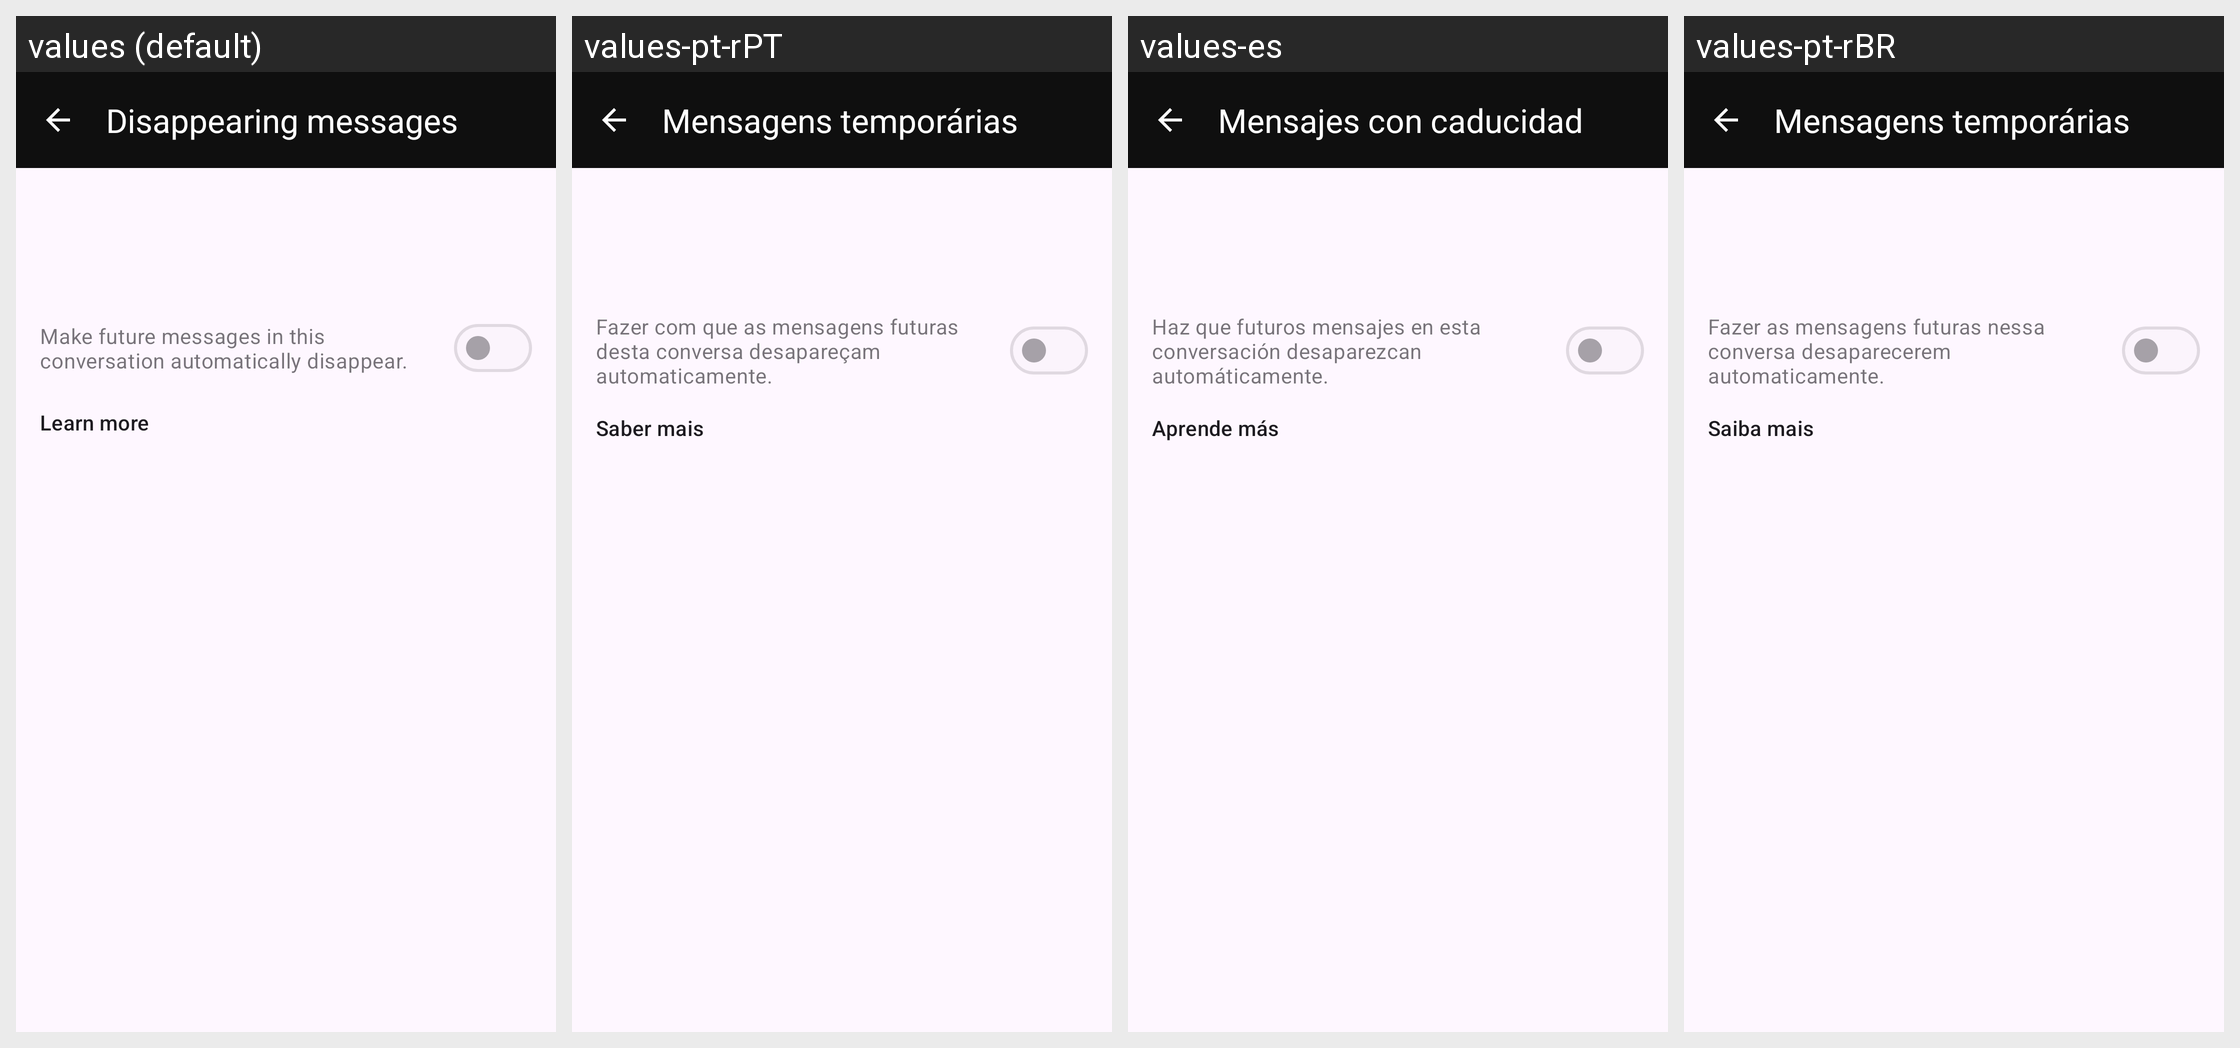

Translations of the strings shown on this Android screen, per locale in the grid:
Android screen res/layout/fragment_conversation_settings.xml rendered under 4 locales, left to right: values (default), values-pt-rPT, values-es, values-pt-rBR. Device: Nexus 5 (rendered at 1080×1920; each locale shown at half size, 540×960, under a caption strip naming it); theme AnonTheme.
Other locales in the repository, not shown: values-ar, values-ast, values-az, values-bg, values-bn, values-br, values-bs, values-ca, values-cs, values-de, values-es-rCU, values-eu, values-fa, values-fi, values-fr, values-gl, values-he, values-hi, values-hu, values-in, values-is, values-it, values-ja, values-ka, values-ko, values-lt, values-mk, values-ms, values-my, values-nb, values-nl, values-oc, values-pl, values-ro, values-ru, values-sk, values-sq, values-sr, values-sv, values-sw, values-sw-rTZ, values-th, values-tr, values-uk, values-vi, values-zh-rCN, values-zh-rTW.
Strings drawn on this screen, with the default value and each locale's value (text and hints the layout hard-codes, and strings that could not be matched under every locale, appear in the picture but are not listed):

disappearing_messages_title
  values: Disappearing messages
  values-pt-rPT: Mensagens temporárias
  values-es: Mensajes con caducidad
  values-pt-rBR: Mensagens temporárias

disappearing_messages_summary
  values: Make future messages in this conversation automatically disappear.
  values-pt-rPT: Fazer com que as mensagens futuras desta conversa desapareçam automaticamente.
  values-es: Haz que futuros mensajes en esta conversación desaparezcan automáticamente.
  values-pt-rBR: Fazer as mensagens futuras nessa conversa desaparecerem automaticamente.

learn_more
  values: Learn more
  values-pt-rPT: Saber mais
  values-es: Aprende más
  values-pt-rBR: Saiba mais
